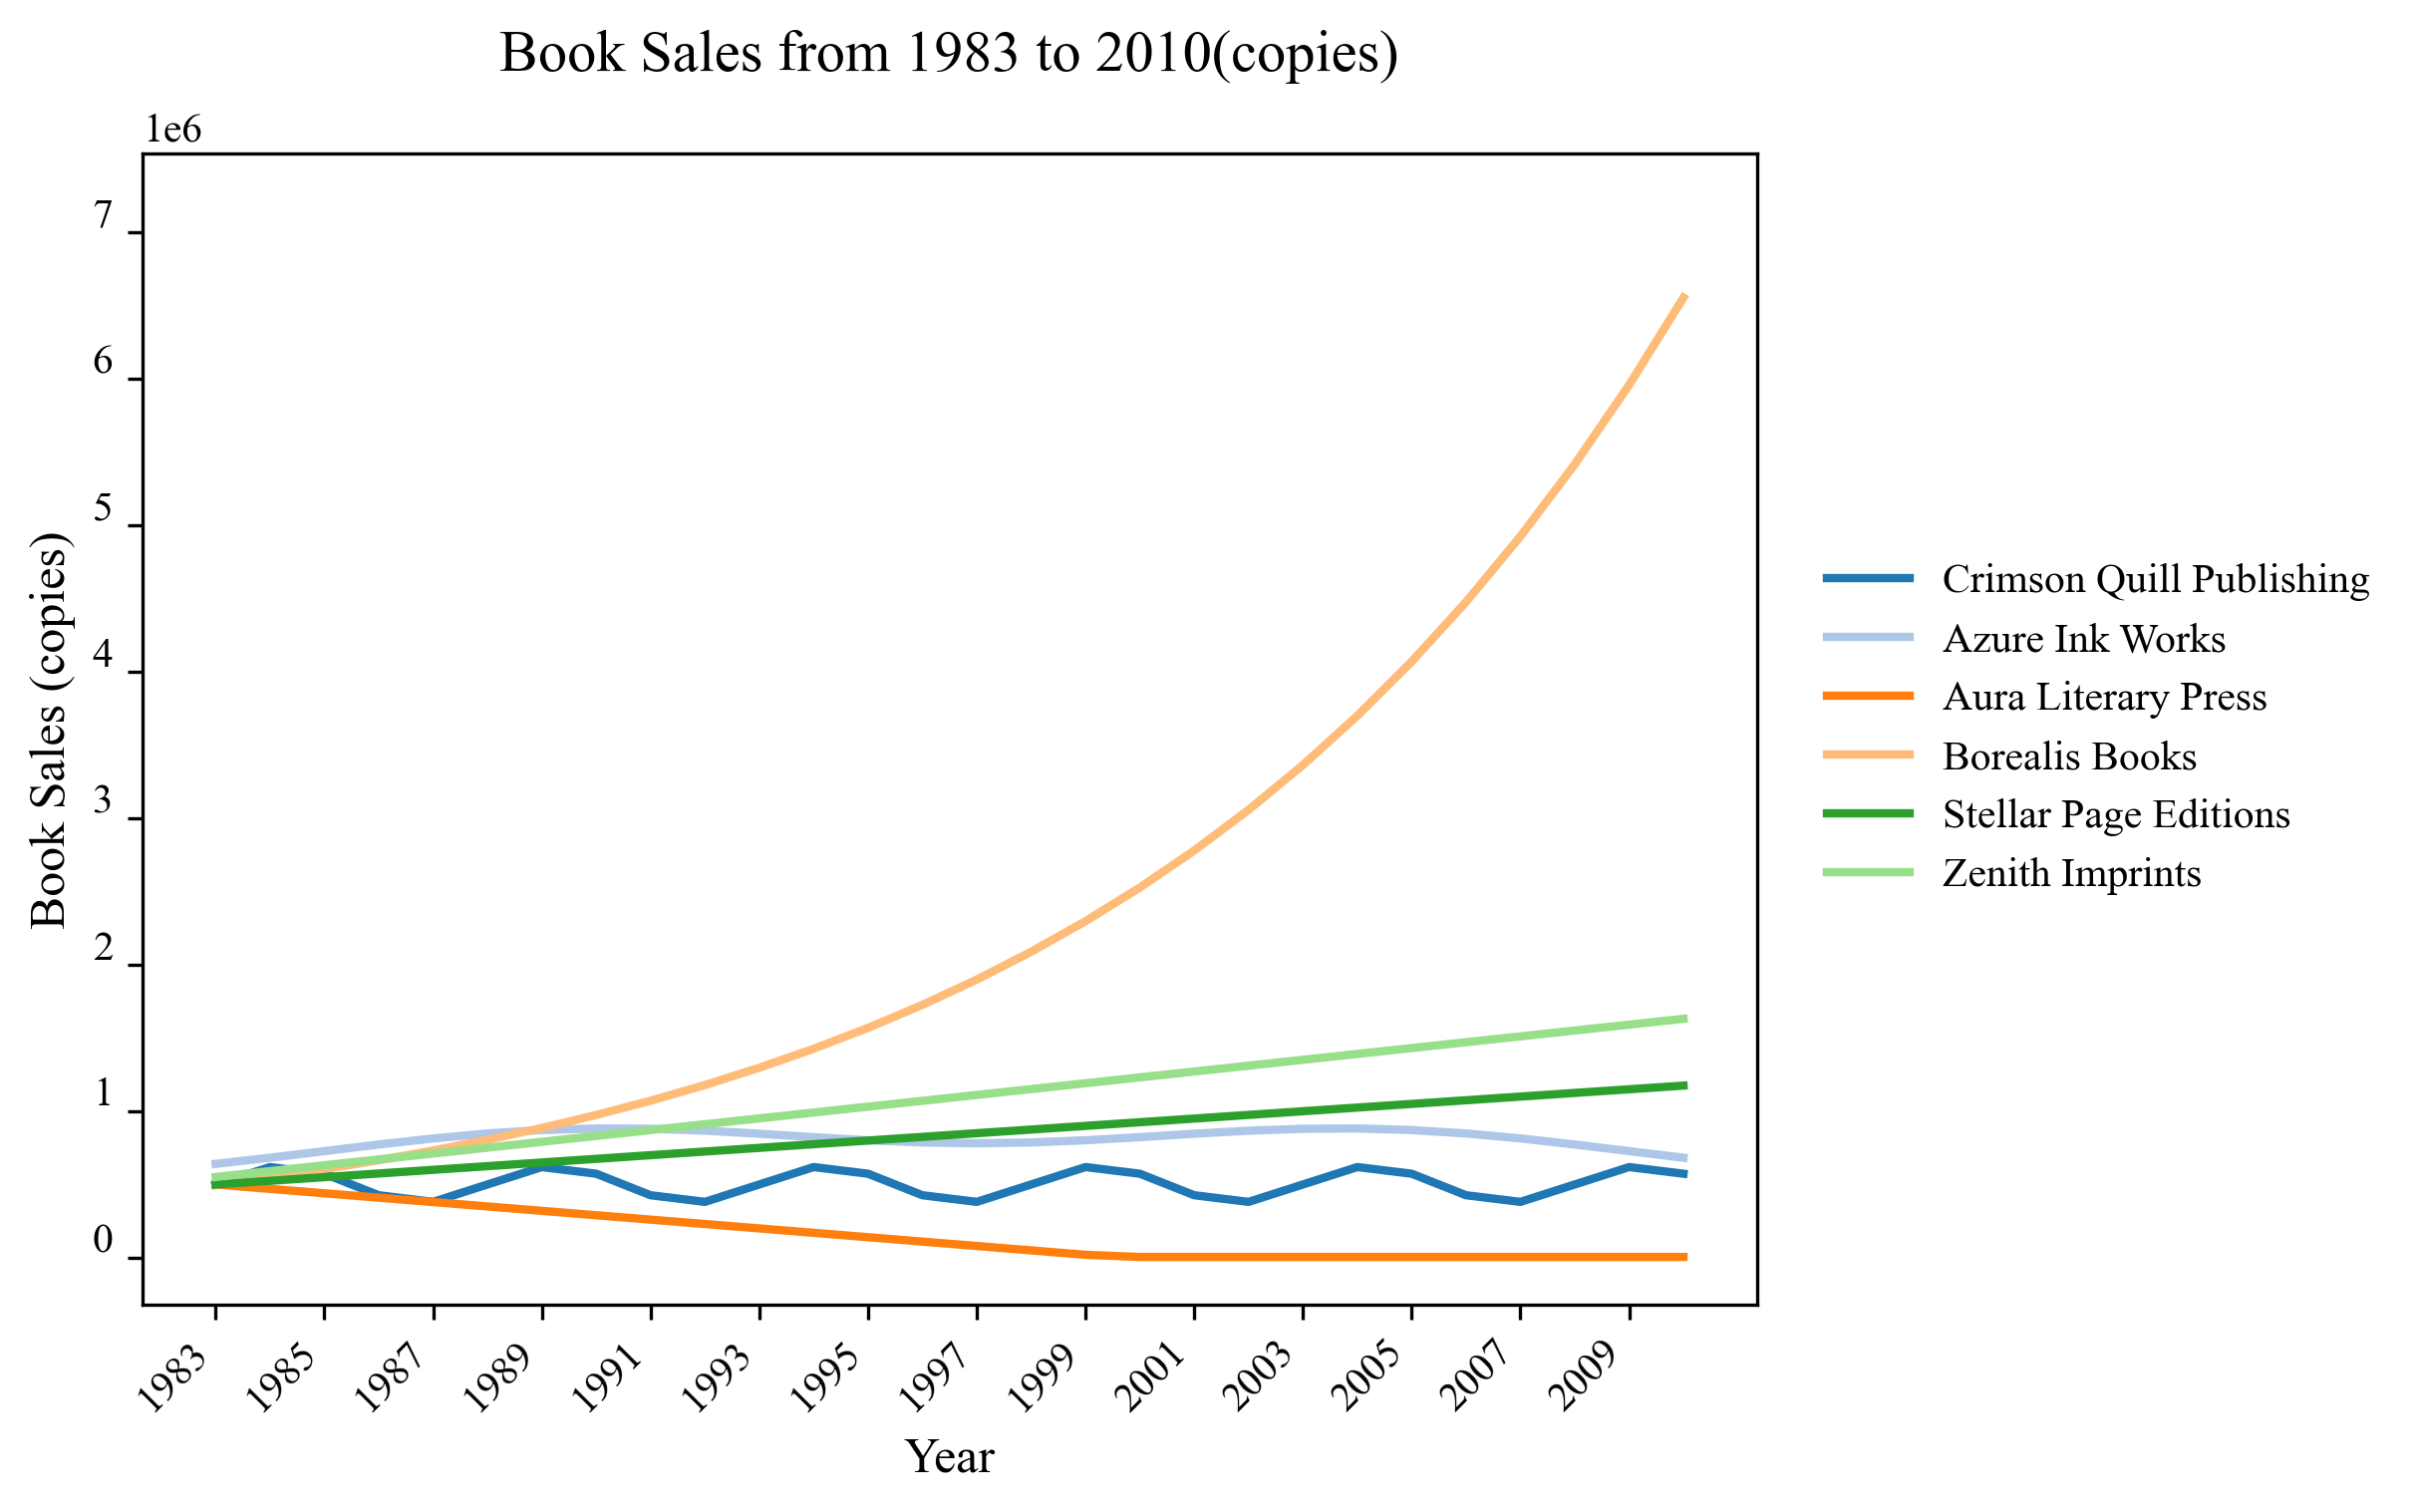

Source data for this figure (header and first rows):
Cultural Trends and Influences, Book Sales, copies
Year, Crimson Quill Publishing, Azure Ink Works, Aura Literary Press, Borealis Books, Stellar Page Editions, Zenith Imprints
trend, periodic_stable, bimodal_peak, volatile_falling, exponential_rising, stable_rising, volatile_rising
1983, 500000, 640797, 500000, 500000, 500000, 551218
1984, 618882, 682658, 470000, 550000, 525000, 591218
1985, 573473, 727723, 440000, 605000, 550000, 631218
1986, 426527, 772881, 410000, 665500, 575000, 671218
1987, 381118, 814385, 380000, 732050, 600000, 711218
1988, 500000, 848410, 350000, 805255, 625000, 751218
1989, 618882, 871740, 320000, 885780, 650000, 791218
1990, 573473, 882440, 290000, 974359, 675000, 831218
1991, 426527, 880342, 260000, 1071794, 700000, 871218
1992, 381118, 867219, 230000, 1178974, 725000, 911218
1993, 500000, 846572, 200000, 1296871, 750000, 951218
1994, 618882, 823057, 170000, 1426558, 775000, 991218
1995, 573473, 801661, 140000, 1569214, 800000, 1031218
1996, 426527, 786796, 110000, 1726136, 825000, 1071218
1997, 381118, 781483, 80000, 1898749, 850000, 1111218
1998, 500000, 786796, 50000, 2088624, 875000, 1151218
1999, 618882, 801661, 20000, 2297486, 900000, 1191218
2000, 573473, 823057, 5000, 2527235, 925000, 1231218
2001, 426527, 846572, 5000, 2779959, 950000, 1271218
2002, 381118, 867219, 5000, 3057955, 975000, 1311218
2003, 500000, 880342, 5000, 3363750, 1000000, 1351218
2004, 618882, 882440, 5000, 3700125, 1025000, 1391218
2005, 573473, 871740, 5000, 4070137, 1050000, 1431218
2006, 426527, 848410, 5000, 4477151, 1075000, 1471218
2007, 381118, 814385, 5000, 4924866, 1100000, 1511218
2008, 500000, 772881, 5000, 5417353, 1125000, 1551218
2009, 618882, 727723, 5000, 5959088, 1150000, 1591218
2010, 573473, 682658, 5000, 6554997, 1175000, 1631218
